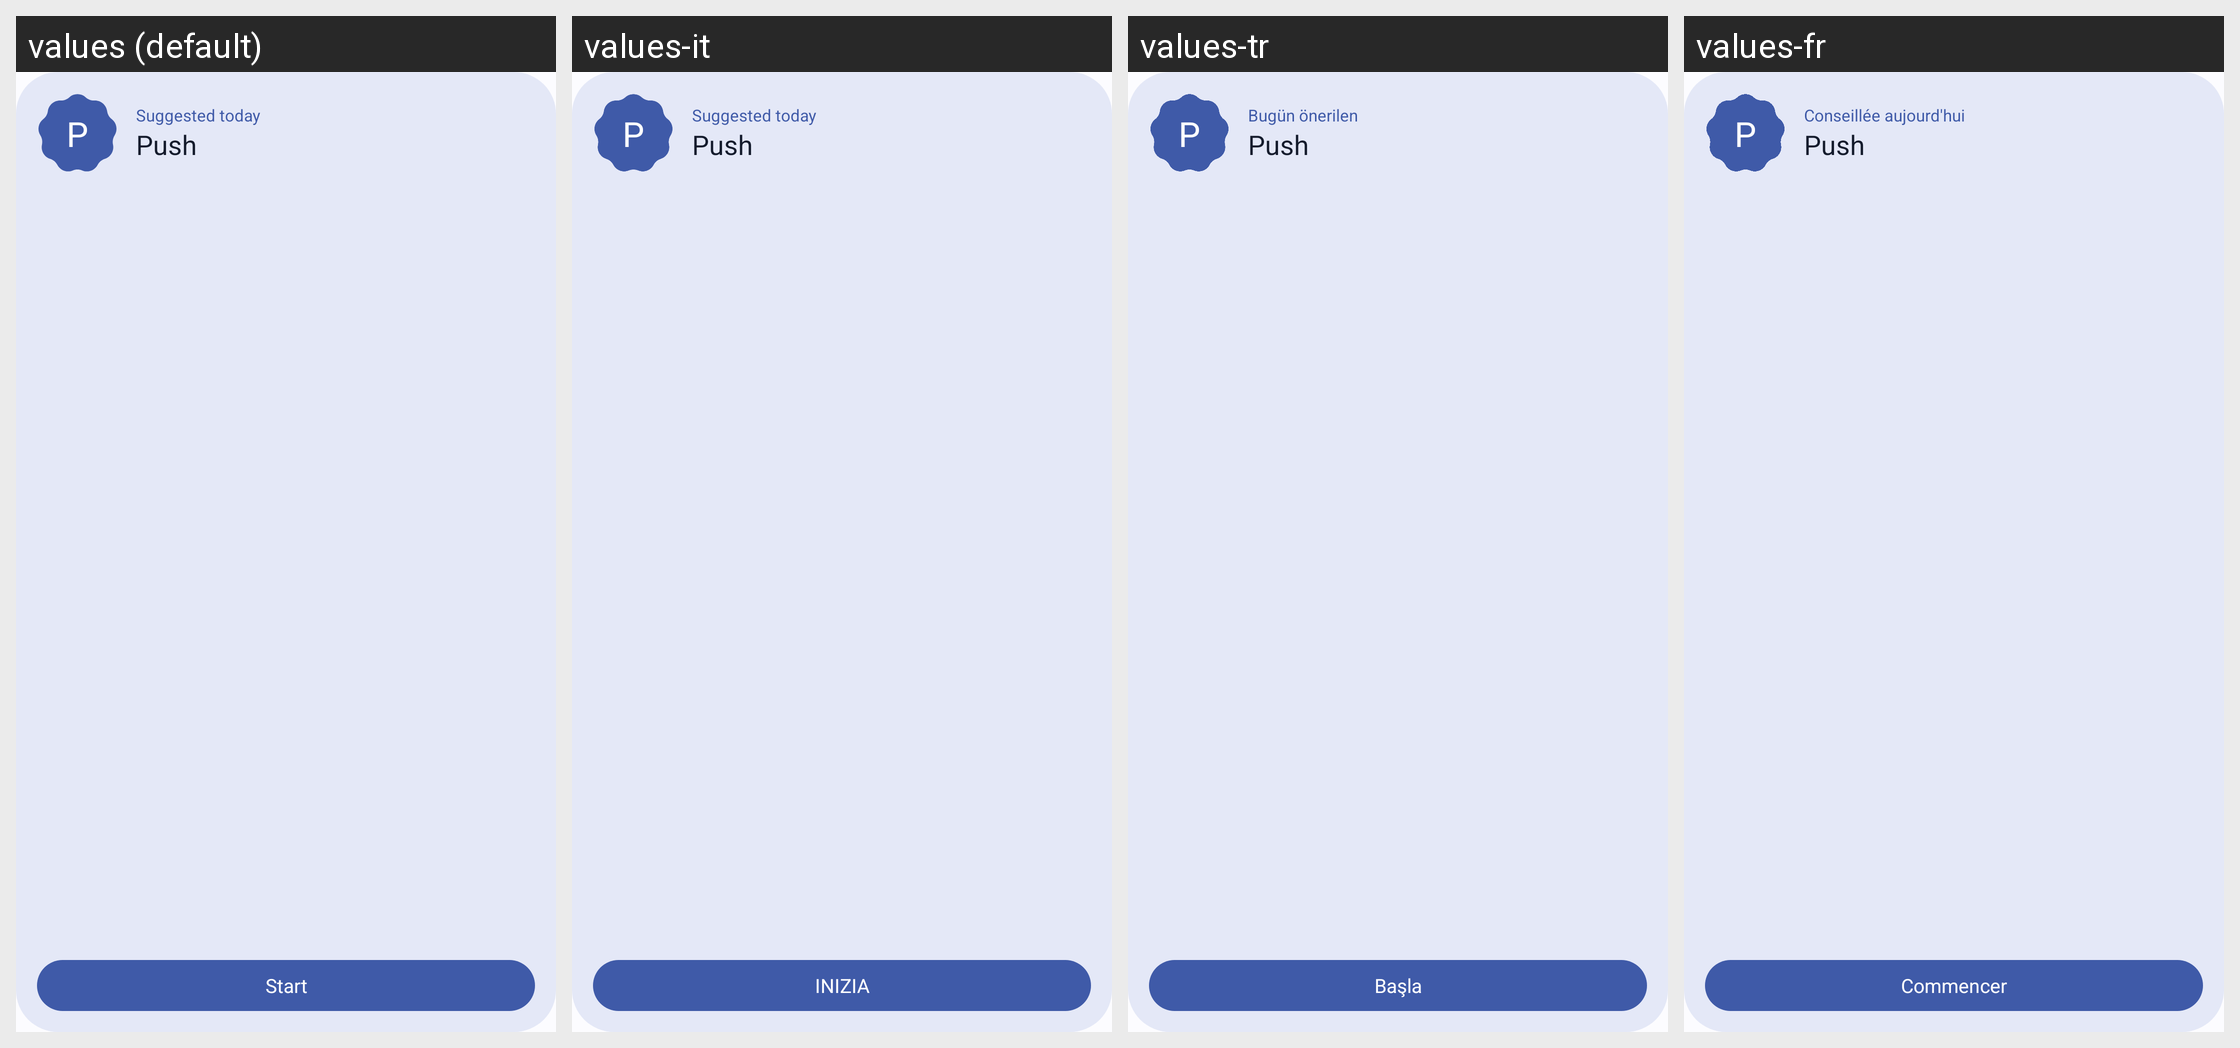

Translations of the strings shown on this Android screen, per locale in the grid:
Android screen res/layout/widget_preview_routine.xml rendered under 4 locales, left to right: values (default), values-it, values-tr, values-fr. Device: Nexus 5 (rendered at 1080×1920; each locale shown at half size, 540×960, under a caption strip naming it); theme Theme.GymTracking.
Other locales in the repository, not shown: values-de, values-es, values-pt.
Strings drawn on this screen, with the default value and each locale's value (text and hints the layout hard-codes, and strings that could not be matched under every locale, appear in the picture but are not listed):

widget_label_suggested_today
  values: Suggested today
  values-it: Suggested today  [not translated; the default value is used]
  values-tr: Bugün önerilen
  values-fr: Conseillée aujourd'hui

widget_action_start
  values: Start
  values-it: INIZIA
  values-tr: Başla
  values-fr: Commencer
